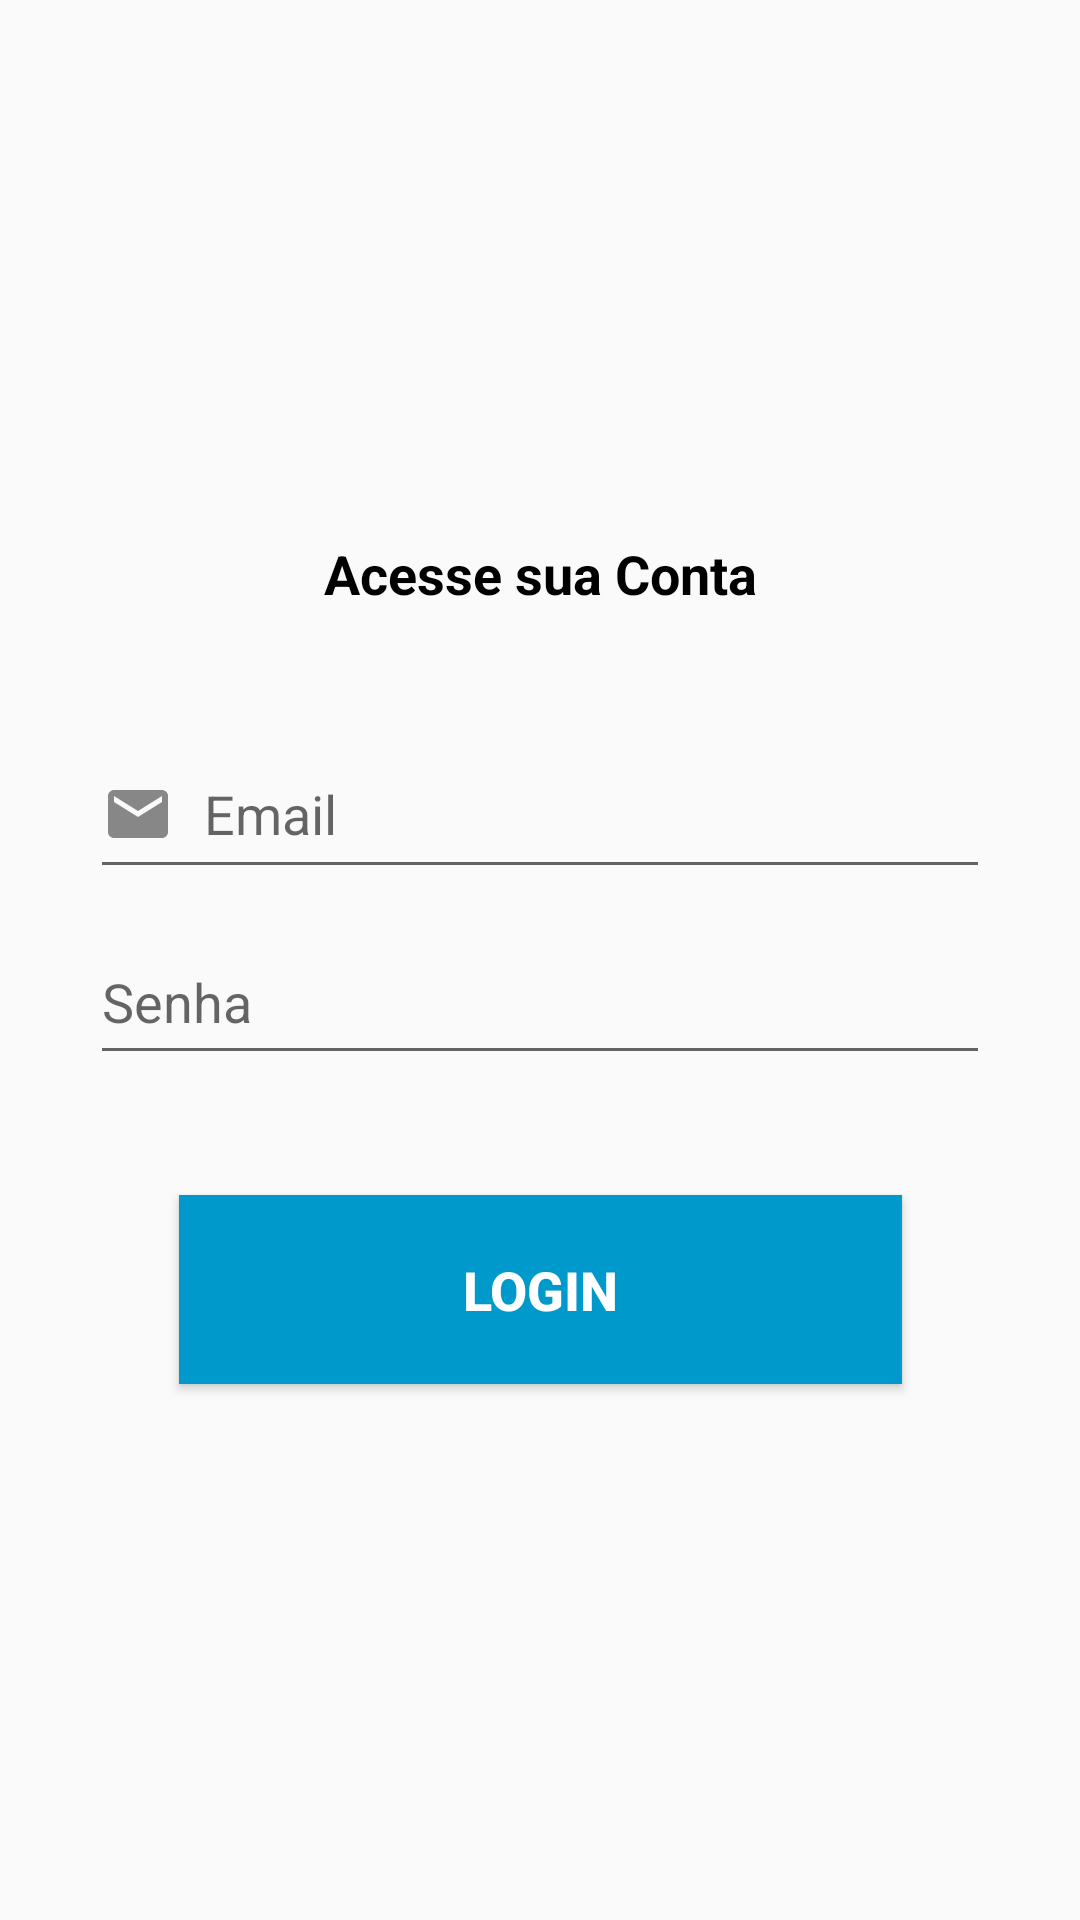

Reconstruct the res/layout file that produces this screen, plus the resources it refers to.
<!-- AndroidManifest.xml: application theme AppTheme -->
<!-- res/layout/activity_login.xml -->
<?xml version="1.0" encoding="utf-8"?>
<android.support.constraint.ConstraintLayout xmlns:android="http://schemas.android.com/apk/res/android"
    xmlns:app="http://schemas.android.com/apk/res-auto"
    xmlns:tools="http://schemas.android.com/tools"
    android:layout_width="match_parent"
    android:layout_height="match_parent"
    tools:context=".activity.LoginActivity">

    <TextView
        android:id="@+id/textView8"
        android:layout_width="wrap_content"
        android:layout_height="wrap_content"
        android:layout_marginBottom="40dp"
        android:text="Acesse sua Conta"
        android:textColor="@android:color/black"
        android:textSize="18sp"
        android:textStyle="bold"
        app:layout_constraintBottom_toTopOf="@+id/editEmail"
        app:layout_constraintEnd_toEndOf="parent"
        app:layout_constraintHorizontal_bias="0.5"
        app:layout_constraintStart_toStartOf="parent"
        app:layout_constraintTop_toTopOf="parent"
        app:layout_constraintVertical_chainStyle="packed" />

    <EditText
        android:id="@+id/editEmail"
        android:layout_width="0dp"
        android:layout_height="53dp"
        android:layout_marginBottom="10dp"
        android:layout_marginEnd="30dp"
        android:layout_marginLeft="30dp"
        android:layout_marginRight="30dp"
        android:layout_marginStart="30dp"
        android:drawableLeft="@drawable/ic_email_black_24dp"
        android:drawablePadding="10dp"
        android:ems="10"
        android:hint="Email"
        android:inputType="textEmailAddress"
        app:layout_constraintBottom_toTopOf="@+id/editSenha"
        app:layout_constraintEnd_toEndOf="parent"
        app:layout_constraintHorizontal_bias="0.5"
        app:layout_constraintStart_toStartOf="parent"
        app:layout_constraintTop_toBottomOf="@+id/textView8" />

    <EditText
        android:id="@+id/editSenha"
        android:layout_width="0dp"
        android:layout_height="52dp"
        android:layout_marginBottom="40dp"
        android:layout_marginEnd="30dp"
        android:layout_marginLeft="30dp"
        android:layout_marginRight="30dp"
        android:layout_marginStart="30dp"
        android:drawableLeft="@drawable/ic_lock_black_24dp"
        android:drawablePadding="10dp"
        android:ems="10"
        android:hint="Senha"
        android:inputType="textPassword"
        app:layout_constraintBottom_toTopOf="@+id/buttonLogin"
        app:layout_constraintEnd_toEndOf="parent"
        app:layout_constraintHorizontal_bias="0.5"
        app:layout_constraintStart_toStartOf="parent"
        app:layout_constraintTop_toBottomOf="@+id/editEmail" />

    <Button
        android:id="@+id/buttonLogin"
        android:layout_width="241dp"
        android:layout_height="63dp"
        android:background="@android:color/holo_blue_dark"
        android:text="Login"
        android:textColor="@android:color/white"
        android:textSize="18sp"
        android:textStyle="bold"
        app:layout_constraintBottom_toBottomOf="parent"
        app:layout_constraintEnd_toEndOf="parent"
        app:layout_constraintHorizontal_bias="0.5"
        app:layout_constraintStart_toStartOf="parent"
        app:layout_constraintTop_toBottomOf="@+id/editSenha" />
</android.support.constraint.ConstraintLayout>
<!-- resources referenced by this layout -->
<resources>
  <!-- drawable ic_email_black_24dp (drawable-v24) -->
  <vector xmlns:android="http://schemas.android.com/apk/res/android"
          android:width="24dp"
          android:height="24dp"
          android:viewportWidth="24.0"
          android:viewportHeight="24.0">
      <path
          android:fillColor="#878787"
          android:pathData="M20,4L4,4c-1.1,0 -1.99,0.9 -1.99,2L2,18c0,1.1 0.9,2 2,2h16c1.1,0 2,-0.9 2,-2L22,6c0,-1.1 -0.9,-2 -2,-2zM20,8l-8,5 -8,-5L4,6l8,5 8,-5v2z"/>
  </vector>
  <style name="AppTheme" parent="Base.Theme.AppCompat.Light.DarkActionBar">
          
          <item name="colorPrimary">@color/colorPrimary</item>
          <item name="colorPrimaryDark">@color/colorPrimaryDark</item>
          <item name="colorAccent">@color/colorAccent</item>
      </style>
  <color name="colorPrimary">#512DA8</color>
  <color name="colorPrimaryDark">#512DA8</color>
  <color name="colorAccent">#512DA8</color>
  
      //cor despesas
</resources>
